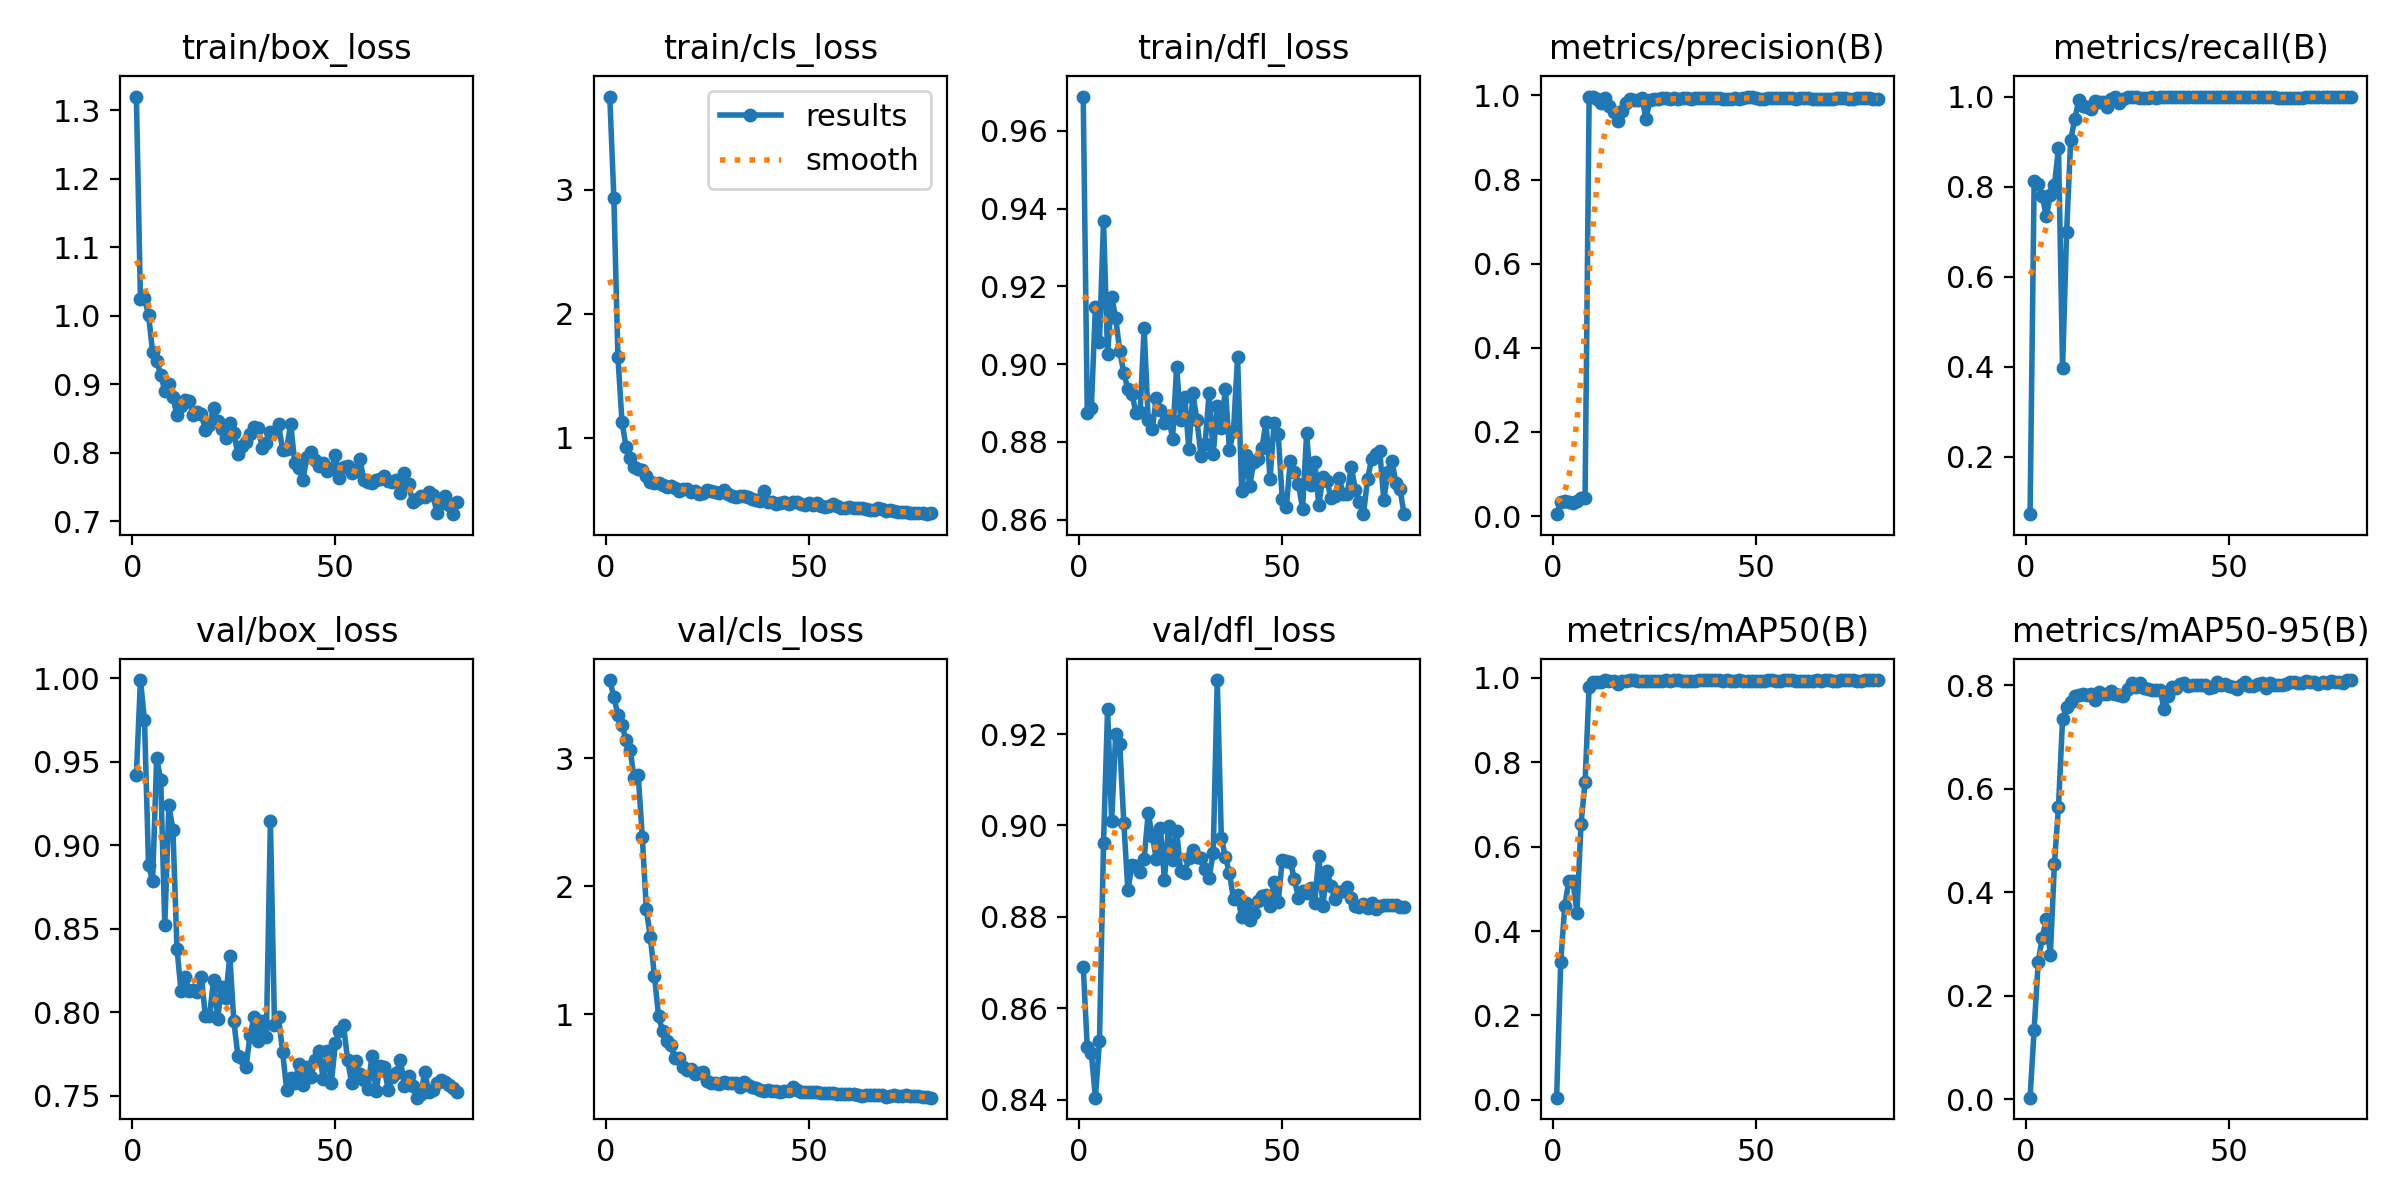

The file beside this chart, header and first rows:
epoch, time, train/box_loss, train/cls_loss, train/dfl_loss, metrics/precision(B), metrics/recall(B), metrics/mAP50(B), metrics/mAP50-95(B), val/box_loss, val/cls_loss, val/dfl_loss, lr/pg0, lr/pg1, lr/pg2
1, 4.99, 1.32, 3.754, 0.9688, 0.00443, 0.07237, 0.00493, 0.00281, 0.9423, 3.612, 0.8692, 0.0001143, 0.0001143, 0.0001143
2, 8.2, 1.024, 2.935, 0.8874, 0.03286, 0.8114, 0.3256, 0.1342, 0.999, 3.479, 0.8515, 0.0002399, 0.0002399, 0.0002399
3, 11.41, 1.025, 1.654, 0.8886, 0.03457, 0.8048, 0.4596, 0.2647, 0.975, 3.341, 0.8502, 0.0003623, 0.0003623, 0.0003623
4, 14.58, 1.001, 1.126, 0.9148, 0.03235, 0.7785, 0.5188, 0.3124, 0.8882, 3.261, 0.8405, 0.0004816, 0.0004816, 0.0004816
5, 17.45, 0.9465, 0.926, 0.9057, 0.03052, 0.7347, 0.5187, 0.3476, 0.8788, 3.142, 0.8528, 0.0005976, 0.0005976, 0.0005976
6, 20.66, 0.9337, 0.837, 0.9368, 0.03511, 0.7807, 0.4433, 0.2795, 0.9525, 3.068, 0.8961, 0.0007105, 0.0007105, 0.0007105
7, 23.56, 0.9129, 0.765, 0.9025, 0.04221, 0.8026, 0.6535, 0.4554, 0.9389, 2.845, 0.9255, 0.0008202, 0.0008202, 0.0008202
8, 26.41, 0.8904, 0.7427, 0.9174, 0.04246, 0.886, 0.7531, 0.5653, 0.8521, 2.869, 0.9009, 0.0009267, 0.0009267, 0.0009267
9, 29.26, 0.9008, 0.7356, 0.9118, 0.9951, 0.3977, 0.9797, 0.7341, 0.924, 2.388, 0.9201, 0.00103, 0.00103, 0.00103
10, 32.43, 0.8811, 0.6927, 0.9033, 0.9973, 0.699, 0.9894, 0.7581, 0.9092, 1.821, 0.9177, 0.00113, 0.00113, 0.00113
11, 35.56, 0.8545, 0.6434, 0.8977, 0.9925, 0.9033, 0.9896, 0.7681, 0.8381, 1.601, 0.9005, 0.001227, 0.001227, 0.001227
12, 38.76, 0.8675, 0.6364, 0.8936, 0.9822, 0.95, 0.99, 0.7799, 0.8126, 1.298, 0.8859, 0.001234, 0.001234, 0.001234
13, 41.98, 0.8765, 0.634, 0.8923, 0.994, 0.9922, 0.995, 0.7803, 0.8214, 0.9882, 0.8913, 0.001217, 0.001217, 0.001217
14, 44.81, 0.8751, 0.6192, 0.8874, 0.9751, 0.9782, 0.9933, 0.7839, 0.8128, 0.8697, 0.891, 0.001199, 0.001199, 0.001199
15, 47.58, 0.855, 0.6032, 0.8876, 0.9612, 0.9761, 0.9924, 0.7811, 0.8131, 0.7929, 0.8899, 0.001181, 0.001181, 0.001181
16, 50.35, 0.8599, 0.6066, 0.9093, 0.9399, 0.9727, 0.9863, 0.7839, 0.8121, 0.7619, 0.8927, 0.001164, 0.001164, 0.001164
17, 53.14, 0.8556, 0.5909, 0.8856, 0.9636, 0.9908, 0.993, 0.7724, 0.8212, 0.6572, 0.9027, 0.001146, 0.001146, 0.001146
18, 55.85, 0.8329, 0.5696, 0.8834, 0.982, 0.9883, 0.9931, 0.7861, 0.7975, 0.6614, 0.8977, 0.001128, 0.001128, 0.001128
19, 58.79, 0.8398, 0.5834, 0.8914, 0.9904, 0.9884, 0.9946, 0.7826, 0.7978, 0.5904, 0.8927, 0.001111, 0.001111, 0.001111
20, 61.88, 0.8649, 0.5863, 0.8883, 0.9892, 0.9778, 0.994, 0.784, 0.8193, 0.5691, 0.8995, 0.001093, 0.001093, 0.001093
21, 64.97, 0.8459, 0.5631, 0.885, 0.9892, 0.9935, 0.9929, 0.788, 0.796, 0.5777, 0.8881, 0.001075, 0.001075, 0.001075
22, 68.11, 0.834, 0.565, 0.8866, 0.9929, 0.9996, 0.9931, 0.7829, 0.8153, 0.5378, 0.8998, 0.001058, 0.001058, 0.001058
23, 71.01, 0.8213, 0.5449, 0.8808, 0.945, 0.9853, 0.9931, 0.7821, 0.8087, 0.5407, 0.8924, 0.00104, 0.00104, 0.00104
24, 73.79, 0.8429, 0.5538, 0.8992, 0.9891, 0.9954, 0.9931, 0.7801, 0.8338, 0.5478, 0.8988, 0.001022, 0.001022, 0.001022
25, 76.56, 0.8285, 0.5754, 0.8855, 0.9926, 0.9996, 0.993, 0.7919, 0.7946, 0.483, 0.89, 0.001005, 0.001005, 0.001005
26, 79.34, 0.7973, 0.5716, 0.8917, 0.9914, 0.9998, 0.9933, 0.8035, 0.774, 0.4627, 0.8896, 0.0009869, 0.0009869, 0.0009869
27, 82.19, 0.8096, 0.5574, 0.8782, 0.9947, 0.9997, 0.9934, 0.7964, 0.773, 0.4658, 0.893, 0.0009692, 0.0009692, 0.0009692
28, 85.09, 0.8154, 0.5481, 0.8925, 0.9936, 0.9968, 0.9944, 0.8042, 0.7673, 0.4601, 0.8946, 0.0009515, 0.0009515, 0.0009515
29, 88.18, 0.8272, 0.5799, 0.8855, 0.9903, 0.9963, 0.9939, 0.7942, 0.7866, 0.473, 0.8931, 0.0009339, 0.0009339, 0.0009339
30, 91.16, 0.8377, 0.5403, 0.8764, 0.9934, 0.9962, 0.995, 0.7924, 0.7974, 0.4673, 0.8929, 0.0009162, 0.0009162, 0.0009162
31, 94.07, 0.8358, 0.5318, 0.8794, 0.9909, 1, 0.995, 0.7912, 0.7827, 0.4618, 0.8905, 0.0008985, 0.0008985, 0.0008985
32, 96.84, 0.8069, 0.5173, 0.8925, 0.9932, 0.9962, 0.9931, 0.7906, 0.7947, 0.4669, 0.8885, 0.0008808, 0.0008808, 0.0008808
33, 99.68, 0.8141, 0.5296, 0.8768, 0.9932, 0.9997, 0.9939, 0.7916, 0.7855, 0.4297, 0.894, 0.0008631, 0.0008631, 0.0008631
34, 102.5, 0.8294, 0.5264, 0.8893, 0.991, 0.9996, 0.9938, 0.7538, 0.9146, 0.4756, 0.9318, 0.0008454, 0.0008454, 0.0008454
35, 105.2, 0.8295, 0.5204, 0.8837, 0.9937, 0.9996, 0.9935, 0.7798, 0.7927, 0.4461, 0.8973, 0.0008277, 0.0008277, 0.0008277
36, 108.1, 0.8414, 0.5068, 0.8937, 0.9948, 1, 0.994, 0.7957, 0.797, 0.4308, 0.8931, 0.0008101, 0.0008101, 0.0008101
37, 111, 0.8037, 0.4934, 0.8778, 0.9943, 1, 0.9944, 0.7951, 0.7764, 0.4252, 0.8896, 0.0007924, 0.0007924, 0.0007924
38, 114, 0.8058, 0.4855, 0.8828, 0.9933, 1, 0.9941, 0.8019, 0.7536, 0.4127, 0.8839, 0.0007747, 0.0007747, 0.0007747
39, 117, 0.8422, 0.5645, 0.9019, 0.9944, 1, 0.9942, 0.8048, 0.7606, 0.4035, 0.8848, 0.000757, 0.000757, 0.000757
40, 119.8, 0.7844, 0.4819, 0.8673, 0.9939, 0.9999, 0.9942, 0.7992, 0.758, 0.4078, 0.8799, 0.0007393, 0.0007393, 0.0007393
41, 122.7, 0.778, 0.478, 0.8766, 0.9934, 1, 0.9945, 0.8013, 0.7691, 0.4049, 0.8831, 0.0007216, 0.0007216, 0.0007216
42, 125.6, 0.7605, 0.4615, 0.8687, 0.9925, 1, 0.9935, 0.8007, 0.7565, 0.3994, 0.8794, 0.000704, 0.000704, 0.000704
43, 128.2, 0.7942, 0.4727, 0.8749, 0.9914, 0.9994, 0.994, 0.801, 0.7674, 0.398, 0.8809, 0.0006863, 0.0006863, 0.0006863
44, 131.1, 0.8013, 0.4763, 0.8756, 0.9922, 1, 0.9938, 0.8009, 0.7615, 0.4028, 0.8836, 0.0006686, 0.0006686, 0.0006686
45, 134.2, 0.7893, 0.4669, 0.8784, 0.9943, 1, 0.9939, 0.7949, 0.7714, 0.4, 0.8846, 0.0006509, 0.0006509, 0.0006509
46, 137.3, 0.7798, 0.4816, 0.8852, 0.9922, 0.9996, 0.9939, 0.7964, 0.777, 0.436, 0.8849, 0.0006332, 0.0006332, 0.0006332
47, 140.3, 0.7841, 0.4796, 0.8705, 0.9937, 0.998, 0.9937, 0.8062, 0.7601, 0.4077, 0.8824, 0.0006155, 0.0006155, 0.0006155
48, 143.2, 0.7732, 0.4613, 0.885, 0.9953, 0.9984, 0.9938, 0.8004, 0.7766, 0.3976, 0.8876, 0.0005979, 0.0005979, 0.0005979
49, 146, 0.7761, 0.4569, 0.8821, 0.995, 0.998, 0.9932, 0.8027, 0.7578, 0.3923, 0.8832, 0.0005802, 0.0005802, 0.0005802
50, 148.8, 0.7962, 0.4714, 0.8652, 0.9946, 0.998, 0.9929, 0.7977, 0.7814, 0.3958, 0.8924, 0.0005625, 0.0005625, 0.0005625
51, 151.6, 0.7627, 0.4515, 0.8633, 0.9921, 0.9979, 0.9928, 0.7959, 0.7889, 0.3957, 0.8921, 0.0005448, 0.0005448, 0.0005448
52, 154.2, 0.7794, 0.4722, 0.8752, 0.9914, 0.998, 0.9931, 0.7934, 0.7925, 0.3978, 0.8921, 0.0005271, 0.0005271, 0.0005271
53, 157.2, 0.7803, 0.4493, 0.8723, 0.9946, 0.9981, 0.9942, 0.7996, 0.7716, 0.389, 0.8882, 0.0005094, 0.0005094, 0.0005094
54, 160.1, 0.77, 0.4401, 0.8691, 0.9946, 0.9998, 0.9947, 0.8055, 0.7575, 0.3841, 0.8841, 0.0004918, 0.0004918, 0.0004918
55, 163, 0.7734, 0.4446, 0.8627, 0.9942, 1, 0.9936, 0.7988, 0.7707, 0.3902, 0.8857, 0.0004741, 0.0004741, 0.0004741
56, 165.9, 0.7913, 0.4608, 0.8822, 0.9938, 1, 0.9934, 0.7994, 0.7631, 0.3877, 0.8852, 0.0004564, 0.0004564, 0.0004564
57, 168.7, 0.7599, 0.4434, 0.8688, 0.9944, 1, 0.9948, 0.8019, 0.7593, 0.3779, 0.8863, 0.0004387, 0.0004387, 0.0004387
58, 171.8, 0.7568, 0.4331, 0.8749, 0.9945, 1, 0.9949, 0.8045, 0.7543, 0.3751, 0.8831, 0.000421, 0.000421, 0.000421
59, 174.9, 0.7553, 0.4295, 0.8638, 0.9944, 1, 0.9944, 0.7949, 0.7741, 0.3792, 0.8932, 0.0004033, 0.0004033, 0.0004033
60, 177.6, 0.7599, 0.4352, 0.8709, 0.9924, 1, 0.9936, 0.8035, 0.7528, 0.3801, 0.8825, 0.0003857, 0.0003857, 0.0003857
... 20 more rows
